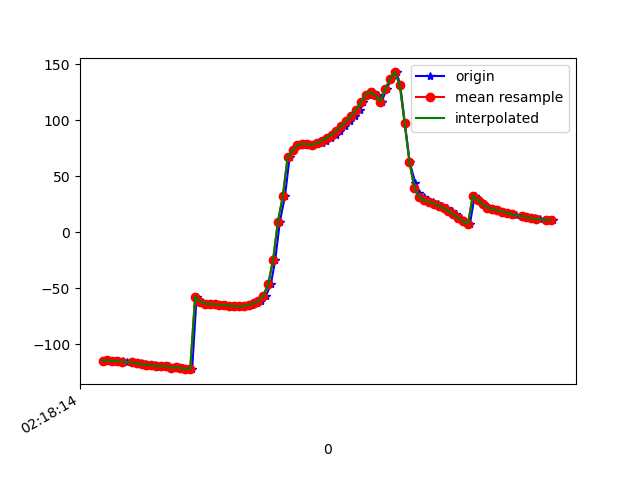

The table this chart was drawn from, first rows:
1617848294919, 543938473315332, -114.88874, 29.751236, -29.517372
1617848294923, 543938492546102, -114.5, 29.83, -29.88
1617848294947, 543938511776872, -115.3, 30.29, -29.6
1617848294965, 543938531007642, -115.2, 30.68, -30.16
1617848294983, 543938550238412, -115.6, 30.84, -30.11
1617848294999, 543938569469182, -116.1, 31.9, -30.83
1617848295021, 543938588699952, -116.3, 31.93, -30.7
1617848295042, 543938607930722, -117.5, 33.04, -30.74
1617848295059, 543938627161492, -117.2, 33.19, -31.34
1617848295079, 543938646392262, -117.9, 33.54, -31.33
1617848295095, 543938665623032, -118.6, 35.01, -32.15
1617848295116, 543938684853802, -118.5, 35.12, -32.26
1617848295133, 543938704084572, -119.8, 35.79, -32.1
1617848295156, 543938723315342, -119.6, 36.37, -32.96
1617848295173, 543938742546112, -119.9, 36.31, -32.44
1617848295192, 543938761776882, -121.3, 37.22, -32.15
1617848295209, 543938781007652, -120.9, 37.36, -32.53
1617848295229, 543938800238422, -121.2, 37.43, -32.01
1617848295249, 543938819469192, -122.5, 38.62, -31.72
1617848295268, 543938838699962, -122, 38.65, -32.05
1617848295286, 543938858055106, -57.65, 33.35, -35
1617848295308, 543938877285876, -62.07, 37.76, -32.36
1617848295324, 543938896516646, -64.01, 39.56, -30.97
1617848295342, 543938915747416, -64.27, 39.78, -30.69
1617848295366, 543938934978186, -64.61, 40.01, -30.37
1617848295383, 543938954208956, -64.97, 40.3, -30.02
1617848295402, 543938973439726, -65.33, 40.65, -29.67
1617848295421, 543938992670496, -65.68, 41.08, -29.29
1617848295440, 543939011901266, -66.01, 41.59, -28.82
1617848295458, 543939031132036, -66.29, 42.28, -28.31
1617848295476, 543939050362806, -66.3, 43.68, -27.84
1617848295497, 543939069593576, -65.78, 46.06, -27.96
1617848295514, 543939088824346, -64.98, 49.43, -28.58
1617848295536, 543939108055116, -63.73, 53.64, -29.9
1617848295552, 543939127285886, -61.5, 58.76, -32.65
1617848295571, 543939146516656, -56.68, 64.8, -38.43
1617848295591, 543939165747426, -46.52, 71.01, -50.12
1617848295609, 543939184978196, -24.72, 75.85, -73.84
1617848295628, 543939204208966, 9.407, 76.32, -110.4
1617848295649, 543939223439736, 32.23, 72.62, -136
1617848295668, 543939242670506, 67.1, 61.98, -144.5
1617848295686, 543939261901276, 73.25, 62.56, -150.4
1617848295706, 543939281132046, 77.82, 65.37, -155.1
1617848295727, 543939300362816, 79.07, 67.32, -157.9
1617848295745, 543939319593586, 78.33, 67.91, -159.1
1617848295761, 543939338824356, 78.15, 67.62, -160.1
1617848295782, 543939358055126, 78.77, 66.61, -161.1
1617848295799, 543939377285896, 80.01, 65.16, -161.8
1617848295819, 543939396516666, 81.72, 63.55, -162
1617848295839, 543939415747436, 84.04, 62.38, -161.7
1617848295858, 543939434978206, 87.13, 61.97, -161.1
1617848295876, 543939454208976, 90.7, 62.37, -159.9
1617848295895, 543939473439746, 94.86, 62.25, -158.4
1617848295916, 543939492670516, 99.19, 61.68, -156.2
1617848295935, 543939511901286, 103.9, 61.46, -152.9
1617848295958, 543939531132056, 109.1, 62.34, -148.9
1617848295970, 543939550362826, 116, 64.13, -146.8
1617848295992, 543939569593596, 122.6, 66.73, -145
1617848296009, 543939588824366, 125.3, 70.22, -140.5
1617848296029, 543939608055136, 122.2, 74.04, -131.3
1617848296046, 543939627285906, 116.6, 62.7, -88.74
... 36 more rows
